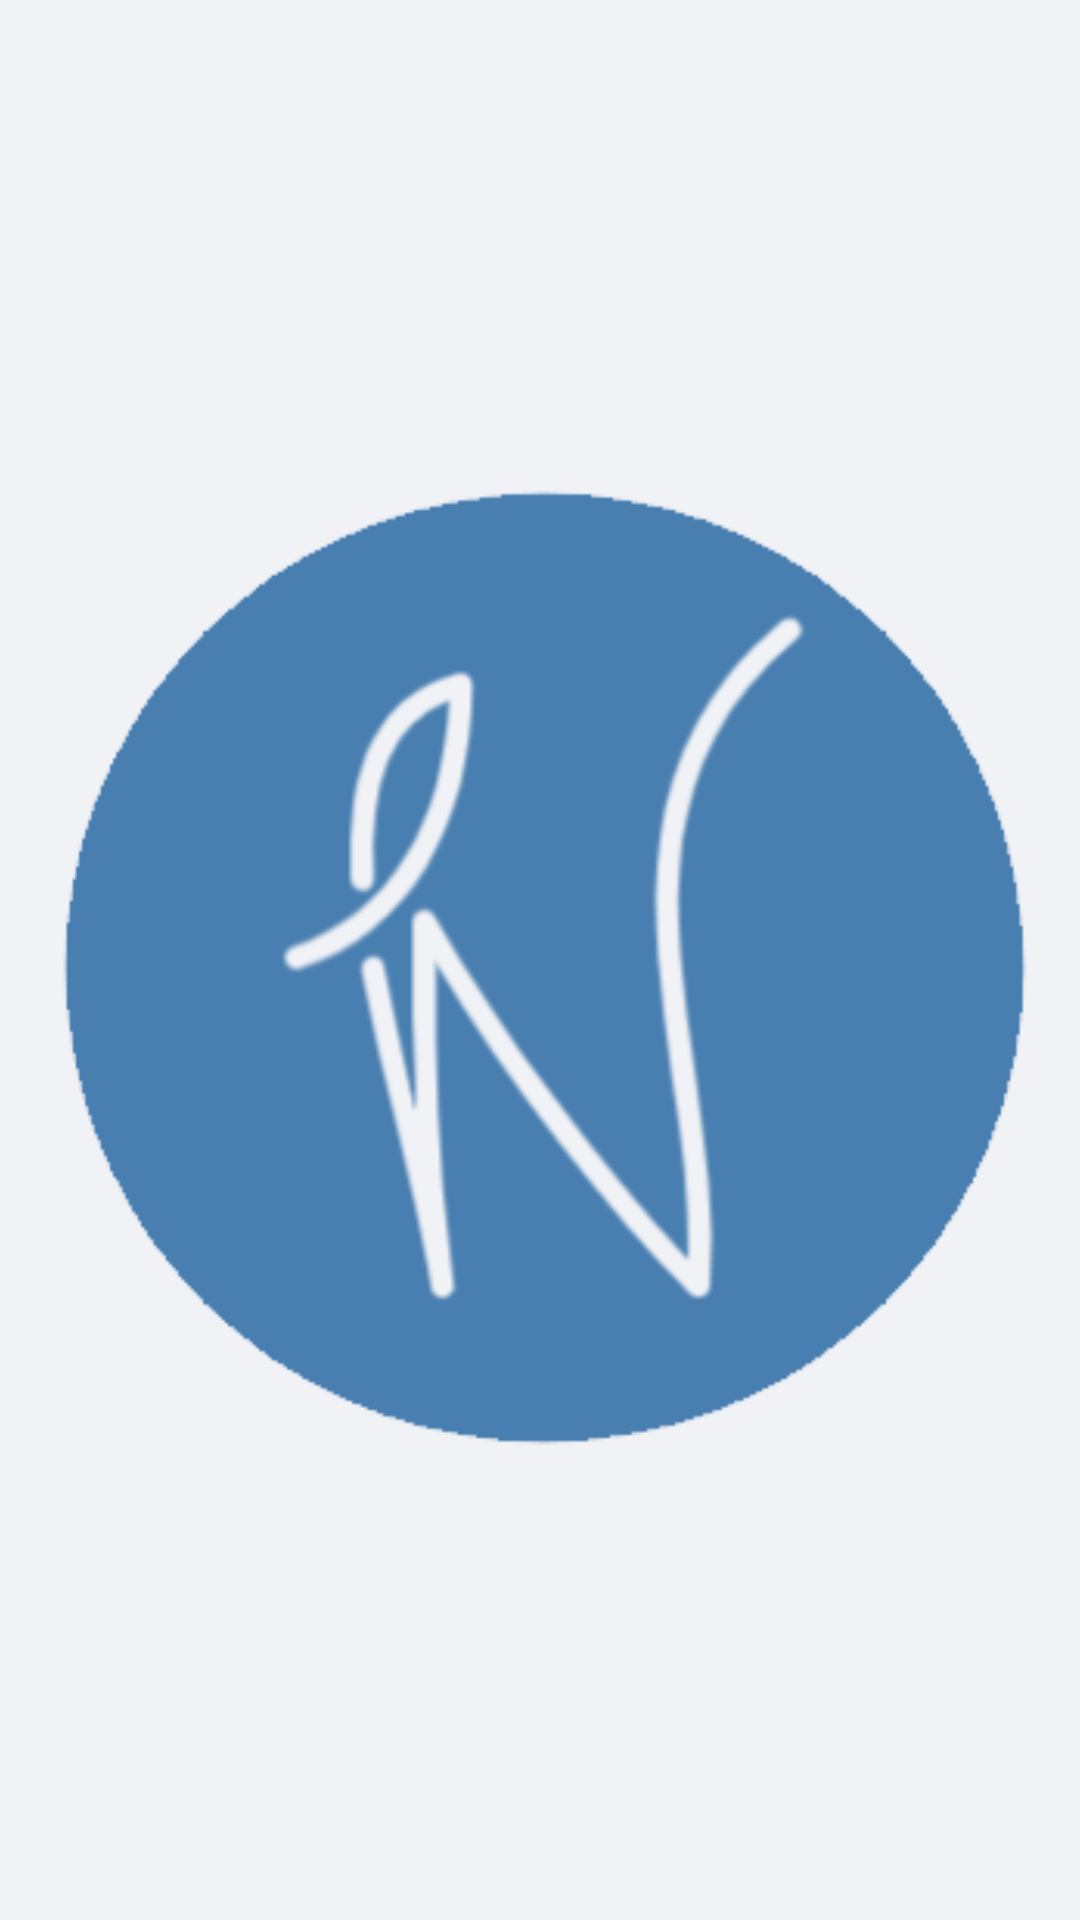

This screen was rendered from an Android layout file. Write that file and the resources it references.
<!-- AndroidManifest.xml: application theme AppTheme -->
<!-- res/layout/nav_header.xml -->
<?xml version="1.0" encoding="utf-8"?>
<androidx.appcompat.widget.LinearLayoutCompat
    xmlns:android="http://schemas.android.com/apk/res/android"
    xmlns:app="http://schemas.android.com/apk/res-auto"
    android:orientation="vertical"
    android:layout_width="match_parent"
    android:layout_height="176dp"
    android:gravity="center"

    android:padding="16dp"
    android:theme="@style/ThemeOverlay.AppCompat.Dark"
    android:background="@color/kırıkbeyaz">

    <ImageView
        android:layout_width="match_parent"
        android:layout_height="match_parent"
        android:src="@drawable/logo"/>

</androidx.appcompat.widget.LinearLayoutCompat>
<!-- resources referenced by this layout -->
<resources>
  <!-- drawable logo: png bitmap (drawable, 17287 bytes) -->
  <style name="AppTheme" parent="Theme.AppCompat.Light.NoActionBar">
          
          <item name="colorPrimary">@color/colorPrimary</item>
          <item name="colorPrimaryDark">@color/colorPrimaryDark</item>
          <item name="colorAccent">@color/colorAccent</item>
          <item name="windowNoTitle">true</item>
          <item name="windowActionBar">false</item>
          
      </style>
  <color name="colorPrimary">#6200EE</color>
  <color name="colorPrimaryDark">#3700B3</color>
  <color name="colorAccent">#03DAC5</color>
</resources>
